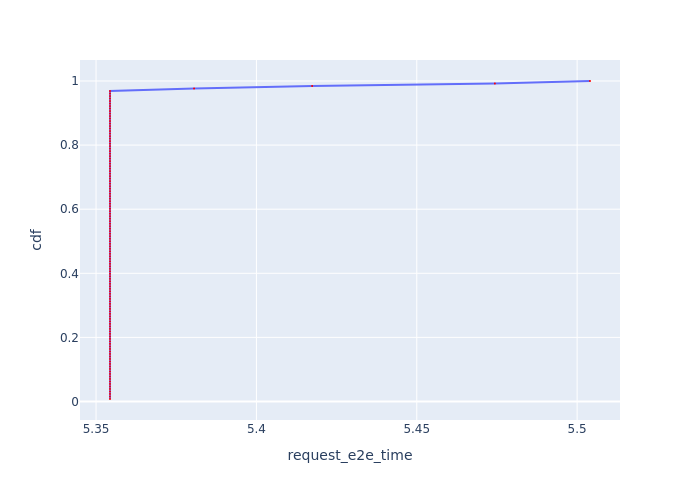

The table this chart was drawn from, first rows:
, Request Id, request_e2e_time, cdf
22, 22, 5.354, 0.007812
23, 23, 5.354, 0.01562
24, 24, 5.354, 0.02344
25, 25, 5.354, 0.03125
26, 26, 5.354, 0.03906
27, 27, 5.354, 0.04688
28, 28, 5.354, 0.05469
29, 29, 5.354, 0.0625
30, 30, 5.354, 0.07031
31, 31, 5.354, 0.07812
32, 32, 5.354, 0.08594
33, 33, 5.354, 0.09375
21, 21, 5.354, 0.1016
20, 20, 5.354, 0.1094
9, 9, 5.354, 0.1172
10, 10, 5.354, 0.125
5, 5, 5.354, 0.1328
8, 8, 5.354, 0.1406
3, 3, 5.354, 0.1484
4, 4, 5.354, 0.1562
0, 0, 5.354, 0.1641
1, 1, 5.354, 0.1719
2, 2, 5.354, 0.1797
7, 7, 5.354, 0.1875
6, 6, 5.354, 0.1953
11, 11, 5.354, 0.2031
12, 12, 5.354, 0.2109
13, 13, 5.354, 0.2188
14, 14, 5.354, 0.2266
15, 15, 5.354, 0.2344
16, 16, 5.354, 0.2422
17, 17, 5.354, 0.25
18, 18, 5.354, 0.2578
19, 19, 5.354, 0.2656
34, 34, 5.354, 0.2734
35, 35, 5.354, 0.2812
36, 36, 5.354, 0.2891
37, 37, 5.354, 0.2969
38, 38, 5.354, 0.3047
40, 41, 5.354, 0.3125
42, 42, 5.354, 0.3203
43, 43, 5.354, 0.3281
44, 44, 5.354, 0.3359
45, 45, 5.354, 0.3438
46, 46, 5.354, 0.3516
49, 49, 5.354, 0.3594
50, 50, 5.354, 0.3672
51, 51, 5.354, 0.375
52, 52, 5.354, 0.3828
53, 53, 5.354, 0.3906
54, 54, 5.354, 0.3984
55, 55, 5.354, 0.4062
56, 56, 5.354, 0.4141
57, 57, 5.354, 0.4219
58, 58, 5.354, 0.4297
59, 59, 5.354, 0.4375
60, 60, 5.354, 0.4453
61, 61, 5.354, 0.4531
62, 62, 5.354, 0.4609
63, 63, 5.354, 0.4688
... 68 more rows
